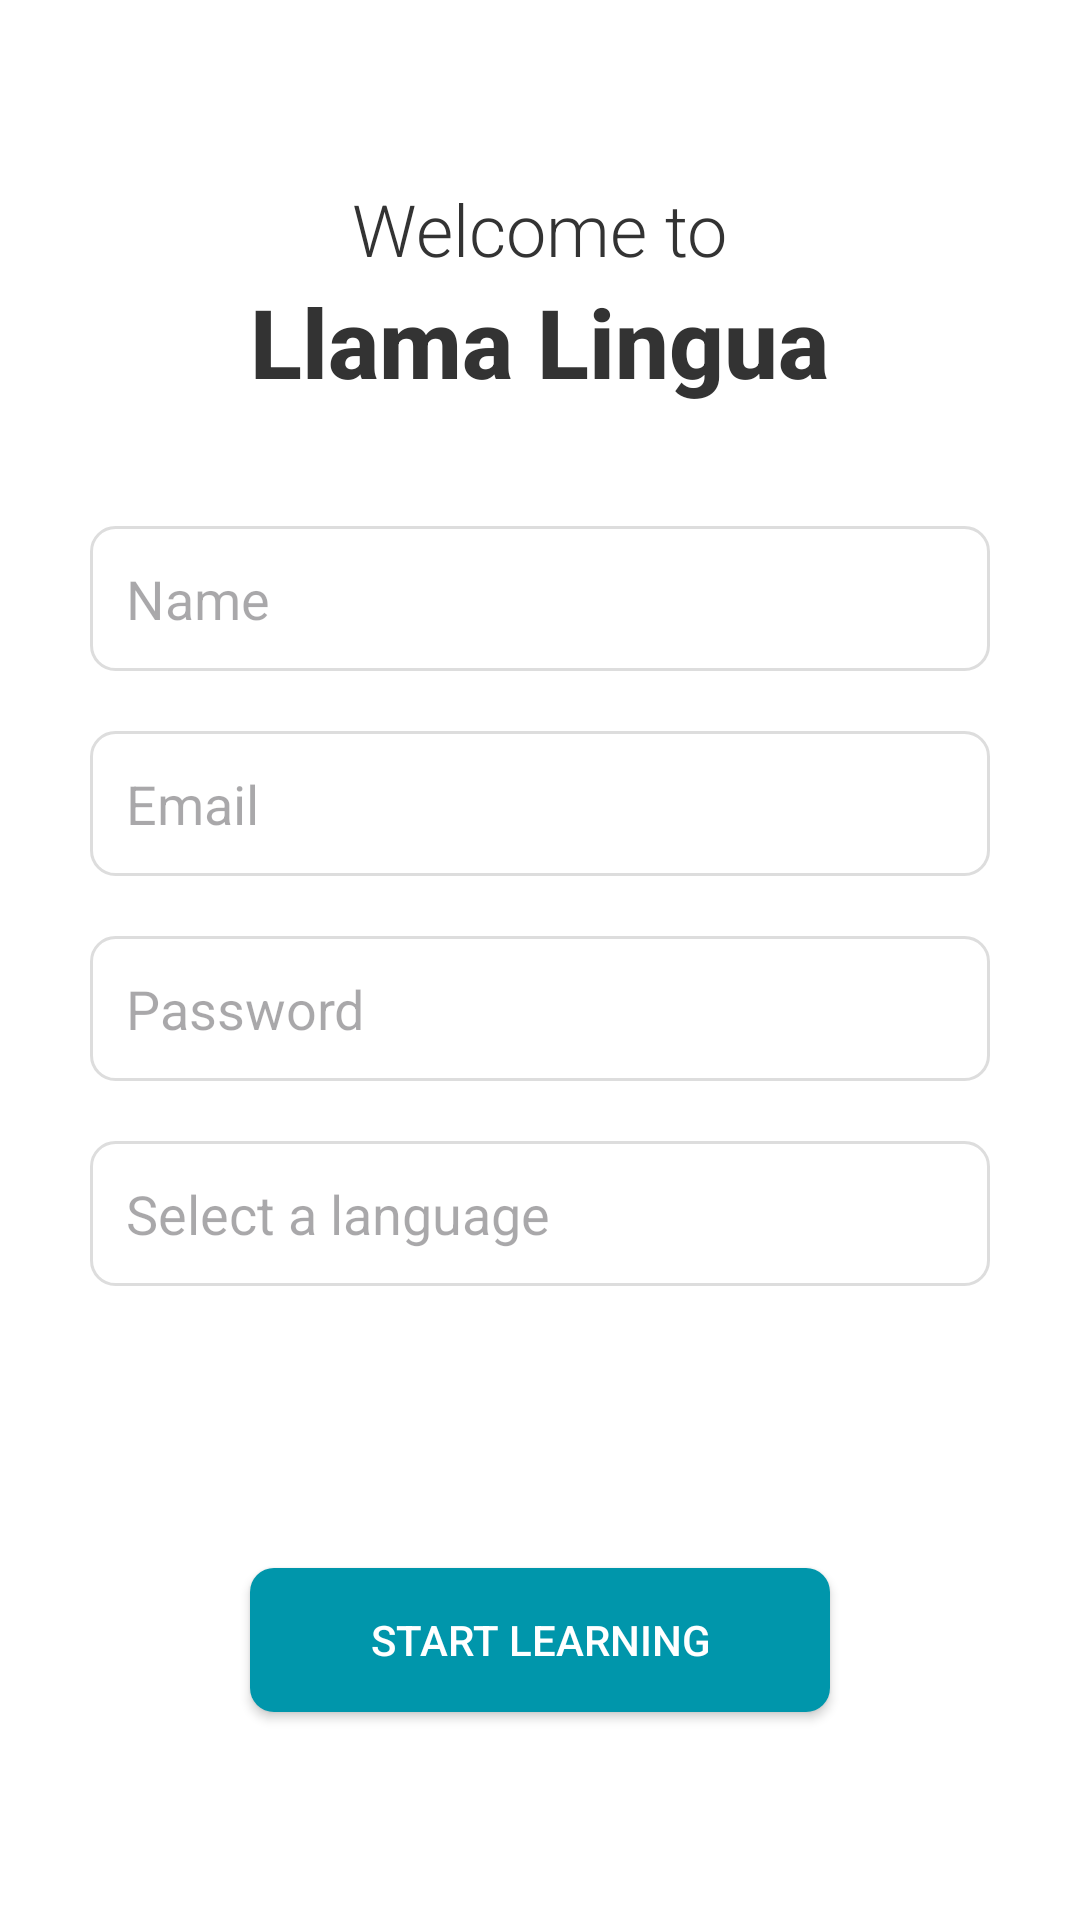

Write the Android layout XML for this screen, with the resource values it uses.
<!-- AndroidManifest.xml: application theme Theme.LlamaLingua -->
<!-- res/layout/activity_main.xml -->
<?xml version="1.0" encoding="utf-8"?>
<RelativeLayout xmlns:android="http://schemas.android.com/apk/res/android"
    xmlns:tools="http://schemas.android.com/tools"
    android:layout_width="match_parent"
    android:layout_height="match_parent"
    android:background="@color/backgroundColor"
    tools:context=".MainActivity">

    <TextView
        android:id="@+id/tvWelcome"
        android:layout_width="wrap_content"
        android:layout_height="wrap_content"
        android:text="Welcome to"
        android:textSize="24sp"
        android:textColor="@color/textColor"
        android:layout_centerHorizontal="true"
        android:layout_marginTop="60dp"
        android:fontFamily="sans-serif-light"/>

    <TextView
        android:id="@+id/tvAppName"
        android:layout_width="wrap_content"
        android:layout_height="wrap_content"
        android:text="Llama Lingua"
        android:textSize="32sp"
        android:textStyle="bold"
        android:textColor="@color/textColor"
        android:layout_below="@id/tvWelcome"
        android:layout_centerHorizontal="true"
        android:fontFamily="sans-serif-medium"/>

    <EditText
        android:id="@+id/etUserName"
        android:layout_width="match_parent"
        android:layout_height="wrap_content"
        android:hint="Name"
        android:layout_below="@id/tvAppName"
        android:layout_marginTop="40dp"
        android:layout_marginStart="30dp"
        android:layout_marginEnd="30dp"
        android:padding="12dp"
        android:background="@drawable/edittext_background"
        android:inputType="textPersonName"/>

    <EditText
        android:id="@+id/etEmail"
        android:layout_width="match_parent"
        android:layout_height="wrap_content"
        android:hint="Email"
        android:layout_below="@id/etUserName"
        android:layout_marginTop="20dp"
        android:layout_marginStart="30dp"
        android:layout_marginEnd="30dp"
        android:padding="12dp"
        android:background="@drawable/edittext_background"
        android:inputType="textPersonName"/>

    <EditText
        android:id="@+id/etPassword"
        android:layout_width="match_parent"
        android:layout_height="wrap_content"
        android:hint="Password"
        android:layout_below="@id/etEmail"
        android:layout_marginTop="20dp"
        android:layout_marginStart="30dp"
        android:layout_marginEnd="30dp"
        android:padding="12dp"
        android:background="@drawable/edittext_background"
        android:inputType="textPassword"/>

    <AutoCompleteTextView
        android:id="@+id/actvLanguage"
        android:layout_width="match_parent"
        android:layout_height="wrap_content"
        android:hint="Select a language"
        android:layout_below="@id/etPassword"
        android:layout_marginTop="20dp"
        android:layout_marginStart="30dp"
        android:layout_marginEnd="30dp"
        android:padding="12dp"
        android:background="@drawable/edittext_background"
        android:inputType="text"/>

    <Spinner
        android:id="@+id/spinnerDifficulty"
        android:layout_width="match_parent"
        android:layout_height="wrap_content"
        android:layout_below="@id/actvLanguage"
        android:layout_marginTop="20dp"
        android:layout_marginStart="30dp"
        android:layout_marginEnd="30dp"
        android:padding="12dp"
        android:background="@drawable/spinner_background"/>

    <androidx.appcompat.widget.AppCompatButton
        android:id="@+id/btnSubmit"
        android:layout_width="wrap_content"
        android:layout_height="wrap_content"
        android:text="Start Learning"
        android:layout_below="@id/spinnerDifficulty"
        android:layout_marginTop="50dp"
        android:layout_centerHorizontal="true"
        android:paddingLeft="40dp"
        android:paddingRight="40dp"
        android:background="@drawable/button_background"
        android:textColor="@color/buttonTextColor"/>

</RelativeLayout>
<!-- resources referenced by this layout -->
<resources>
  <color name="backgroundColor">#FFFFFF</color>
  <color name="buttonTextColor">#FFFFFF</color>
  <color name="textColor">#333333</color>
  <!-- drawable button_background (drawable) -->
  <shape xmlns:android="http://schemas.android.com/apk/res/android">
      <solid android:color="@color/buttonBackground"/>
      <corners android:radius="8dp"/>
  </shape>
  <!-- drawable edittext_background (drawable) -->
  <shape xmlns:android="http://schemas.android.com/apk/res/android">
      <solid android:color="#FFFFFF"/>
      <corners android:radius="8dp"/>
      <stroke android:width="1dp" android:color="#DDDDDD"/>
      <padding android:left="10dp" android:top="10dp" android:right="10dp" android:bottom="10dp"/>
  </shape>
  <style name="Theme.LlamaLingua" parent="Base.Theme.LlamaLingua" />
  <color name="buttonBackground">#0096AB</color>
  <style name="Base.Theme.LlamaLingua" parent="Theme.Material3.DayNight.NoActionBar">
          
          
      </style>
</resources>
